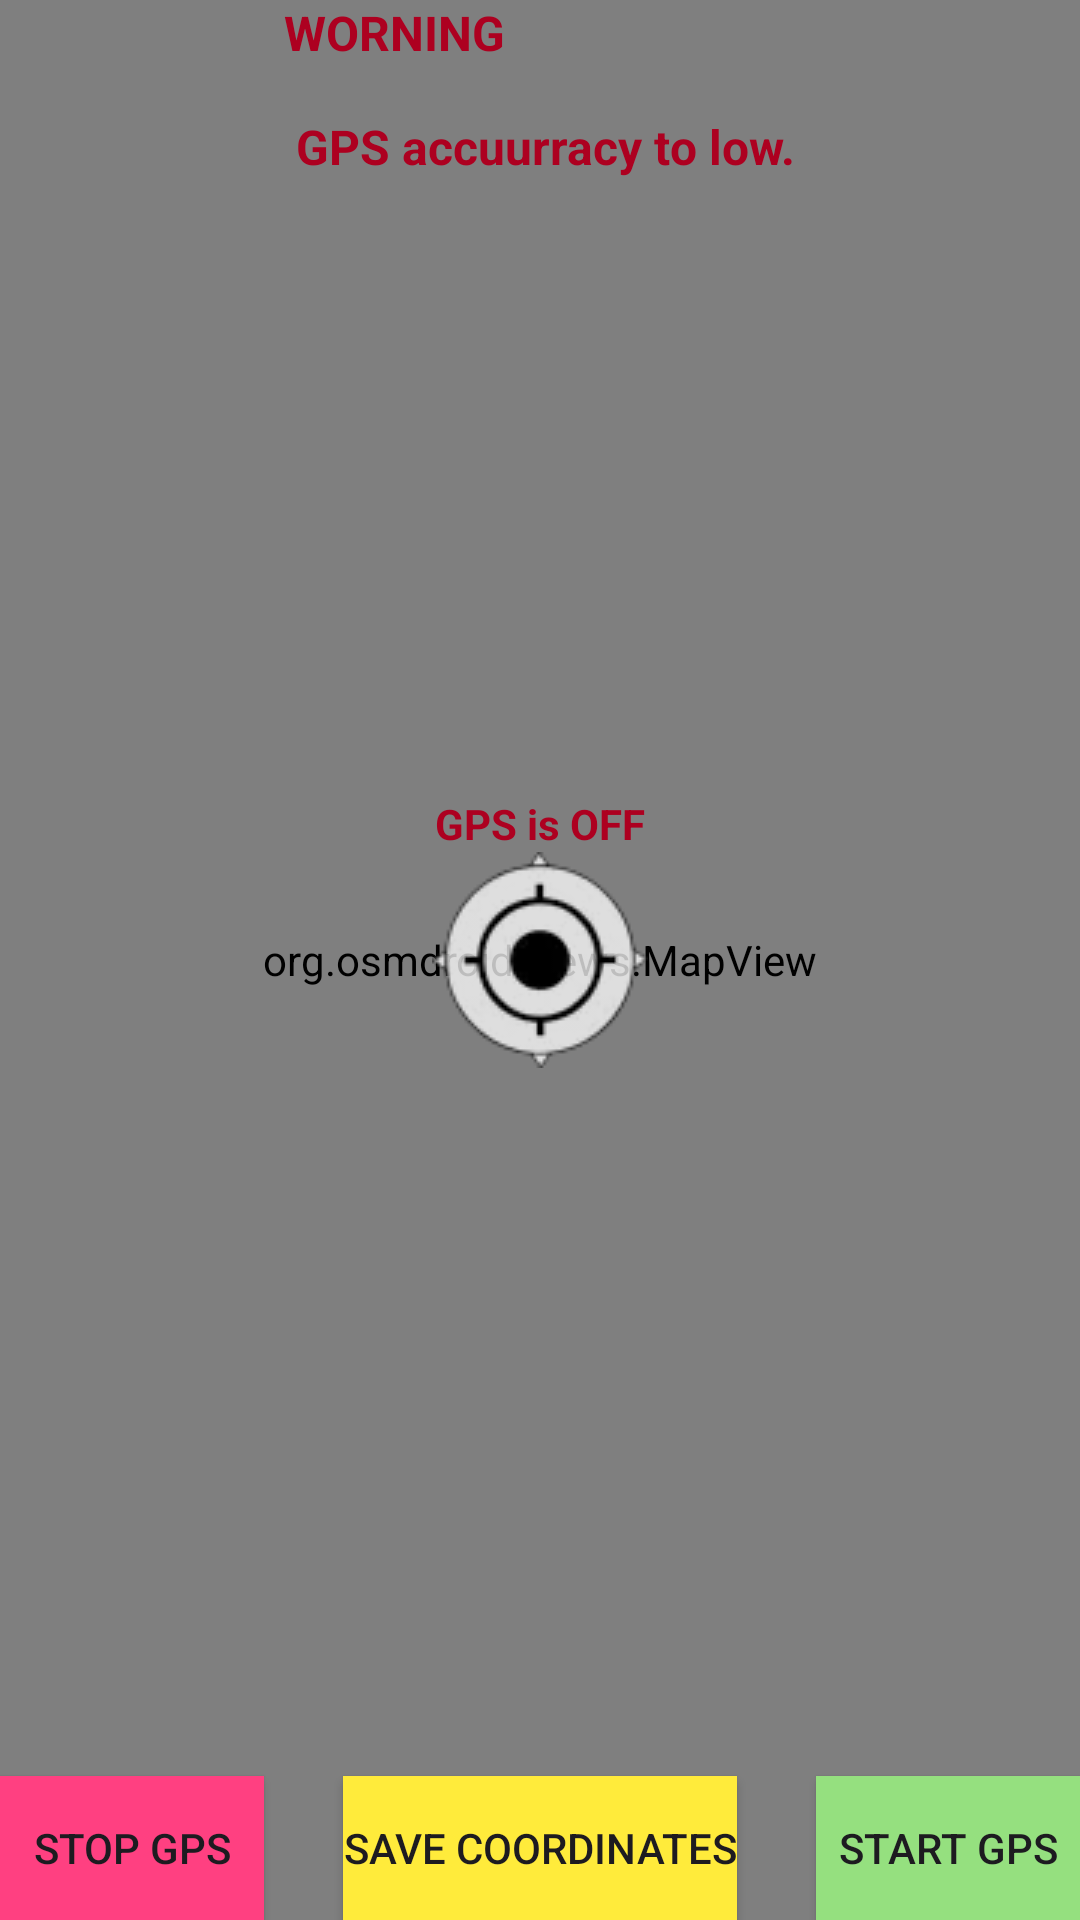

Write the Android layout XML for this screen, with the resource values it uses.
<!-- AndroidManifest.xml: application theme Theme.TSP -->
<!-- res/layout/activity_osm_on_line_add_point.xml -->
<?xml version="1.0" encoding="utf-8"?>
<RelativeLayout xmlns:android="http://schemas.android.com/apk/res/android"
    android:layout_width="match_parent"
    android:layout_height="match_parent">


    <org.osmdroid.views.MapView
        android:id="@+id/mapViewOsmAddPoint"
        android:layout_width="match_parent"
        android:layout_height="match_parent"
        android:layout_alignParentEnd="false" />

    <TextView
        android:id="@+id/txtGpsIsOff"
        android:layout_width="wrap_content"
        android:layout_height="wrap_content"
        android:layout_above="@id/center_marker"
        android:layout_centerHorizontal="true"
        android:gravity="center"
        android:text="GPS is OFF"
        android:textColor="#AD0020"
        android:textStyle="bold" />

    <ImageView
        android:id="@+id/center_marker"
        android:layout_width="wrap_content"
        android:layout_height="wrap_content"
        android:layout_centerInParent="true"
        android:src="@drawable/center_of_map" />

    <Button
        android:id="@+id/stop_coordinates"
        android:layout_width="wrap_content"
        android:layout_height="wrap_content"
        android:background="@color/tetAccent"
        android:layout_alignParentLeft="true"
        android:layout_alignParentBottom="true"
        android:layout_centerHorizontal="true"
        android:text="STOP GPS" />

    
    <Button
        android:id="@+id/btn_save_coordinates"
        android:layout_width="wrap_content"
        android:layout_height="wrap_content"
        android:background="@color/tetElow"
        android:layout_alignParentBottom="true"
        android:layout_centerHorizontal="true"
        android:text="Save Coordinates" />

    <Button
        android:id="@+id/start_current_coord"
        android:layout_width="wrap_content"
        android:layout_height="wrap_content"
        android:background="@color/tetGreen"
        android:layout_alignParentRight="true"
        android:layout_alignParentBottom="true"
        android:layout_centerHorizontal="true"
        android:text="START GPS" />

    <TextView
        android:id="@+id/tvLowAccurracy"
        android:layout_width="wrap_content"
        android:layout_height="wrap_content"
        android:layout_alignParentTop="true"
        android:layout_centerHorizontal="true"
        android:text="@string/txtLowAccurracy"
        android:textColor="#AD0020"
        android:textSize="16sp"
        android:textStyle="bold" />

</RelativeLayout>
<!-- resources referenced by this layout -->
<resources>
  <color name="tetAccent">#FF4081</color>
  <color name="tetElow">#FFEB3B</color>
  <color name="tetGreen">#95E07F</color>
  <!-- drawable center_of_map: webp bitmap (drawable, 2678 bytes) -->
  <string name="txtLowAccurracy">WORNING  \n \n GPS accuurracy to low.</string>
  <style name="Theme.TSP" parent="Base.Theme.TSP" />
  <style name="Base.Theme.TSP" parent="Theme.Material3.DayNight.NoActionBar">
          
          
      </style>
</resources>
